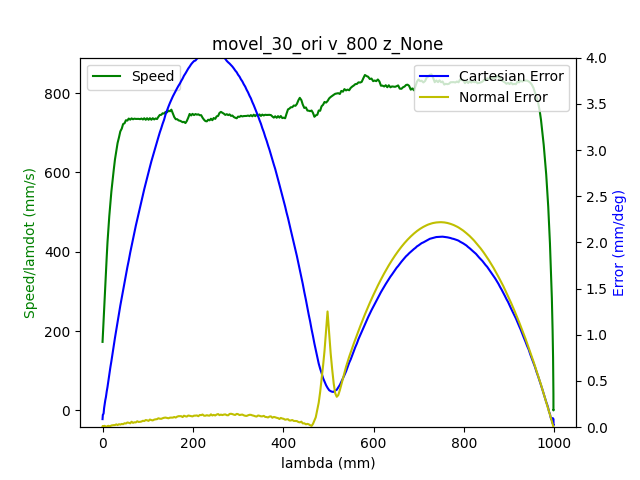

The table this chart was drawn from, first rows:
1.680526621977999926e+09, 0.000000000000000000e+00, -7.207162613185383870e-01, -1.252029392210652348e-01, -4.160044632006044130e-01, -1.163094394846029278e+00, -1.131373035691032314e+00, 1.395174316142219206e+00
1.680526621984999895e+09, 0.000000000000000000e+00, -7.207162613185383870e-01, -1.252029392210652348e-01, -4.160044632006044130e-01, -1.163094394846029278e+00, -1.131373035691032314e+00, 1.395174316142219206e+00
1.680526621989000082e+09, 0.000000000000000000e+00, -7.207162613185383870e-01, -1.252029392210652348e-01, -4.160044632006044130e-01, -1.163094394846029278e+00, -1.131373035691032314e+00, 1.395174316142219206e+00
1.680526622000999928e+09, 0.000000000000000000e+00, -7.207162613185383870e-01, -1.252029392210652348e-01, -4.160044632006044130e-01, -1.163094394846029278e+00, -1.131373035691032314e+00, 1.395174316142219206e+00
1.680526622005000114e+09, 0.000000000000000000e+00, -7.207162613185383870e-01, -1.252029392210652348e-01, -4.160044632006044130e-01, -1.163094394846029278e+00, -1.131373035691032314e+00, 1.395174316142219206e+00
1.680526622009000063e+09, 0.000000000000000000e+00, -7.207162613185383870e-01, -1.252029392210652348e-01, -4.160044632006044130e-01, -1.163094394846029278e+00, -1.131373035691032314e+00, 1.395174316142219206e+00
1.680526622013000011e+09, 0.000000000000000000e+00, -7.207162613185383870e-01, -1.252029392210652348e-01, -4.160044632006044130e-01, -1.163094394846029278e+00, -1.131373035691032314e+00, 1.395174316142219206e+00
1.680526622016999960e+09, 0.000000000000000000e+00, -7.207162613185383870e-01, -1.252029392210652348e-01, -4.160044632006044130e-01, -1.163094394846029278e+00, -1.131373035691032314e+00, 1.395174316142219206e+00
1.680526622020999908e+09, 0.000000000000000000e+00, -7.207162613185383870e-01, -1.252029392210652348e-01, -4.160044632006044130e-01, -1.163094394846029278e+00, -1.131373035691032314e+00, 1.395174316142219206e+00
1.680526622033999920e+09, 0.000000000000000000e+00, -7.207162613185383870e-01, -1.252029392210652348e-01, -4.160044632006044130e-01, -1.163094394846029278e+00, -1.131373035691032314e+00, 1.395174316142219206e+00
1.680526622049000025e+09, 1.000000000000000000e+00, -7.207162613185383870e-01, -1.252029392210652348e-01, -4.160044632006044130e-01, -1.163094394846029278e+00, -1.131373035691032314e+00, 1.395174316142219206e+00
1.680526622052999973e+09, 1.000000000000000000e+00, -7.203654501388875309e-01, -1.251662873067733439e-01, -4.159049794332407290e-01, -1.162684242471810458e+00, -1.131373035691032314e+00, 1.394600102818313037e+00
1.680526622056999922e+09, 1.000000000000000000e+00, -7.203654501388875309e-01, -1.251662873067733439e-01, -4.159049794332407290e-01, -1.162684242471810458e+00, -1.131373035691032314e+00, 1.394600102818313037e+00
1.680526622061000109e+09, 1.000000000000000000e+00, -7.193234885754469232e-01, -1.250563315638976991e-01, -4.155873295093777675e-01, -1.161472983970926354e+00, -1.131390488983551990e+00, 1.392910624102382533e+00
1.680526622065000057e+09, 1.000000000000000000e+00, -7.193234885754469232e-01, -1.250563315638976991e-01, -4.155873295093777675e-01, -1.161472983970926354e+00, -1.131390488983551990e+00, 1.392910624102382533e+00
1.680526622072000027e+09, 1.000000000000000000e+00, -7.179446784663714443e-01, -1.249201958822421382e-01, -4.151824131229150949e-01, -1.159851573095823651e+00, -1.131427140897844019e+00, 1.390685329306089901e+00
1.680526622076999903e+09, 1.000000000000000000e+00, -7.165780856620598271e-01, -1.247735882250746164e-01, -4.147652794316884495e-01, -1.158247615513241069e+00, -1.131444594190363917e+00, 1.388419891937001216e+00
1.680526622081000090e+09, 1.000000000000000000e+00, -7.165780856620598271e-01, -1.247735882250746164e-01, -4.147652794316884495e-01, -1.158247615513241069e+00, -1.131444594190363917e+00, 1.388419891937001216e+00
1.680526622085000038e+09, 1.000000000000000000e+00, -7.151992755529843482e-01, -1.246357072141670574e-01, -4.143603630452257769e-01, -1.156643657930658042e+00, -1.131479500775403713e+00, 1.386194597140708362e+00
1.680526622088999987e+09, 1.000000000000000000e+00, -7.151992755529843482e-01, -1.246357072141670574e-01, -4.143603630452257769e-01, -1.156643657930658042e+00, -1.131479500775403713e+00, 1.386194597140708362e+00
1.680526622092999935e+09, 1.000000000000000000e+00, -7.138204654439087582e-01, -1.244890995569995357e-01, -4.139432293539990759e-01, -1.155041445677327472e+00, -1.131496954067923832e+00, 1.383929159771619677e+00
1.680526622096999884e+09, 1.000000000000000000e+00, -7.138204654439087582e-01, -1.244890995569995357e-01, -4.139432293539990759e-01, -1.155041445677327472e+00, -1.131496954067923832e+00, 1.383929159771619677e+00
1.680526622101000071e+09, 1.000000000000000000e+00, -7.124538726395972521e-01, -1.243529638753439887e-01, -4.135383129675364033e-01, -1.153420034802224547e+00, -1.131533605982215640e+00, 1.381703864975327045e+00
1.680526622105000019e+09, 1.000000000000000000e+00, -7.124538726395972521e-01, -1.243529638753439887e-01, -4.135383129675364033e-01, -1.153420034802224547e+00, -1.131533605982215640e+00, 1.381703864975327045e+00
1.680526622108999968e+09, 1.000000000000000000e+00, -7.110750625305217731e-01, -1.242063562181764669e-01, -4.131333965810737308e-01, -1.151816077219641965e+00, -1.131551059274735760e+00, 1.379478570179034191e+00
1.680526622112999916e+09, 1.000000000000000000e+00, -7.110750625305217731e-01, -1.242063562181764669e-01, -4.131333965810737308e-01, -1.151816077219641965e+00, -1.131551059274735760e+00, 1.379478570179034191e+00
1.680526622117000103e+09, 1.000000000000000000e+00, -7.096945070921942822e-01, -1.240597485610089451e-01, -4.127162628898470853e-01, -1.150212119637058938e+00, -1.131585965859775555e+00, 1.377213132809945506e+00
1.680526622121000051e+09, 1.000000000000000000e+00, -7.096945070921942822e-01, -1.240597485610089451e-01, -4.127162628898470853e-01, -1.150212119637058938e+00, -1.131585965859775555e+00, 1.377213132809945506e+00
1.680526622125000000e+09, 1.000000000000000000e+00, -7.083156969831186922e-01, -1.239218675501013861e-01, -4.123113465033844127e-01, -1.148590708761956236e+00, -1.131605164481547687e+00, 1.374987838013652874e+00
1.680526622132999897e+09, 1.000000000000000000e+00, -7.069491041788071861e-01, -1.237752598929338643e-01, -4.118942128121577673e-01, -1.146986751179373432e+00, -1.131622617774067363e+00, 1.372722400644564189e+00
1.680526622137000084e+09, 1.000000000000000000e+00, -7.069491041788071861e-01, -1.237752598929338643e-01, -4.118942128121577673e-01, -1.146986751179373432e+00, -1.131622617774067363e+00, 1.372722400644564189e+00
1.680526622141000032e+09, 1.000000000000000000e+00, -7.055702940697317072e-01, -1.236391242112783034e-01, -4.114892964256950947e-01, -1.145382793596790849e+00, -1.131657524359107381e+00, 1.370497105848271335e+00
1.680526622144999981e+09, 1.000000000000000000e+00, -7.055702940697317072e-01, -1.236391242112783034e-01, -4.114892964256950947e-01, -1.145382793596790849e+00, -1.131657524359107381e+00, 1.370497105848271335e+00
1.680526622151000023e+09, 1.000000000000000000e+00, -7.041914839606561172e-01, -1.234925165541107817e-01, -4.110739080637204612e-01, -1.143778836014207823e+00, -1.131674977651627279e+00, 1.368271811051978482e+00
1.680526622155999899e+09, 1.000000000000000000e+00, -7.028248911563446111e-01, -1.233546355432032365e-01, -4.106672463480057766e-01, -1.142157425139105120e+00, -1.131711629565919086e+00, 1.366006373682890018e+00
1.680526622160000086e+09, 1.000000000000000000e+00, -7.028248911563446111e-01, -1.233546355432032365e-01, -4.106672463480057766e-01, -1.142157425139105120e+00, -1.131711629565919086e+00, 1.366006373682890018e+00
1.680526622164999962e+09, 1.000000000000000000e+00, -7.014460810472691321e-01, -1.232080278860357148e-01, -4.102623299615431041e-01, -1.140553467556522538e+00, -1.131729082858438984e+00, 1.363781078886597387e+00
1.680526622171999931e+09, 1.000000000000000000e+00, -7.000672709381935421e-01, -1.230718922043801400e-01, -4.098451962703164031e-01, -1.138949509973939733e+00, -1.131763989443478780e+00, 1.361554038761052521e+00
1.680526622176000118e+09, 1.000000000000000000e+00, -7.000672709381935421e-01, -1.230718922043801400e-01, -4.098451962703164031e-01, -1.138949509973939733e+00, -1.131763989443478780e+00, 1.361554038761052521e+00
1.680526622180000067e+09, 1.000000000000000000e+00, -6.987006781338820360e-01, -1.229252845472126182e-01, -4.094402798838537305e-01, -1.137345552391356707e+00, -1.131783188065250911e+00, 1.359290346721215847e+00
1.680526622184000015e+09, 1.000000000000000000e+00, -6.987006781338820360e-01, -1.229252845472126182e-01, -4.094402798838537305e-01, -1.137345552391356707e+00, -1.131783188065250911e+00, 1.359290346721215847e+00
1.680526622187999964e+09, 1.000000000000000000e+00, -6.973218680248064461e-01, -1.227874035363050731e-01, -4.090248915218791526e-01, -1.135725886845506016e+00, -1.131818094650290707e+00, 1.357063306595670982e+00
1.680526622191999912e+09, 1.000000000000000000e+00, -6.973218680248064461e-01, -1.227874035363050731e-01, -4.090248915218791526e-01, -1.135725886845506016e+00, -1.131818094650290707e+00, 1.357063306595670982e+00
1.680526622197000027e+09, 1.000000000000000000e+00, -6.959430579157309671e-01, -1.226407958791375374e-01, -4.086182298061644125e-01, -1.134121929262923434e+00, -1.131835547942810827e+00, 1.354799614555834530e+00
1.680526622200999975e+09, 1.000000000000000000e+00, -6.959430579157309671e-01, -1.226407958791375374e-01, -4.086182298061644125e-01, -1.134121929262923434e+00, -1.131835547942810827e+00, 1.354799614555834530e+00
1.680526622204999924e+09, 1.000000000000000000e+00, -6.945625024774033651e-01, -1.225046601974819904e-01, -4.082028414441897790e-01, -1.132517971680340407e+00, -1.131853001235330503e+00, 1.352574319759541455e+00
1.680526622211999893e+09, 1.000000000000000000e+00, -6.931976550023438710e-01, -1.223580525403144686e-01, -4.077961797284750944e-01, -1.130896560805237705e+00, -1.131889653149622754e+00, 1.350347279633997033e+00
1.680526622216000080e+09, 1.000000000000000000e+00, -6.931976550023438710e-01, -1.223580525403144686e-01, -4.077961797284750944e-01, -1.130896560805237705e+00, -1.131889653149622754e+00, 1.350347279633997033e+00
1.680526622220000029e+09, 1.000000000000000000e+00, -6.918170995640162690e-01, -1.222114448831469469e-01, -4.073912633420124219e-01, -1.129292603222654900e+00, -1.131907106442142430e+00, 1.348083587594160360e+00
1.680526622223999977e+09, 1.000000000000000000e+00, -6.918170995640162690e-01, -1.222114448831469469e-01, -4.073912633420124219e-01, -1.129292603222654900e+00, -1.131907106442142430e+00, 1.348083587594160360e+00
1.680526622229000092e+09, 1.000000000000000000e+00, -6.904382894549407901e-01, -1.220735638722393879e-01, -4.069758749800377884e-01, -1.127688645640072318e+00, -1.131942013027182448e+00, 1.345856547468615494e+00
1.680526622233000040e+09, 1.000000000000000000e+00, -6.904382894549407901e-01, -1.220735638722393879e-01, -4.069758749800377884e-01, -1.127688645640072318e+00, -1.131942013027182448e+00, 1.345856547468615494e+00
1.680526622237999916e+09, 1.000000000000000000e+00, -6.890716966506291730e-01, -1.219269562150718661e-01, -4.065692132643230483e-01, -1.126084688057489513e+00, -1.131961211648954357e+00, 1.343592855428778821e+00
1.680526622243999958e+09, 1.000000000000000000e+00, -6.876928865415536940e-01, -1.217908205334163191e-01, -4.061538249023484703e-01, -1.124463277182386811e+00, -1.131996118233994153e+00, 1.341367560632485967e+00
1.680526622247999907e+09, 1.000000000000000000e+00, -6.876928865415536940e-01, -1.217908205334163191e-01, -4.061538249023484703e-01, -1.124463277182386811e+00, -1.131996118233994153e+00, 1.341367560632485967e+00
1.680526622252000093e+09, 1.000000000000000000e+00, -6.863140764324782150e-01, -1.216442128762487834e-01, -4.057471631866337303e-01, -1.122859319599803785e+00, -1.132013571526514273e+00, 1.339140520506941101e+00
1.680526622256000042e+09, 1.000000000000000000e+00, -6.863140764324782150e-01, -1.216442128762487834e-01, -4.057471631866337303e-01, -1.122859319599803785e+00, -1.132013571526514273e+00, 1.339140520506941101e+00
1.680526622259999990e+09, 1.000000000000000000e+00, -6.849474836281665979e-01, -1.215063318653412383e-01, -4.053317748246590968e-01, -1.121255362017221202e+00, -1.132050223440806080e+00, 1.336876828467104428e+00
1.680526622263999939e+09, 1.000000000000000000e+00, -6.849474836281665979e-01, -1.215063318653412383e-01, -4.053317748246590968e-01, -1.121255362017221202e+00, -1.132050223440806080e+00, 1.336876828467104428e+00
1.680526622267999887e+09, 1.000000000000000000e+00, -6.835686735190911190e-01, -1.213597242081737165e-01, -4.049268584381964242e-01, -1.119651404434638398e+00, -1.132067676733325978e+00, 1.334649788341560006e+00
1.680526622272000074e+09, 1.000000000000000000e+00, -6.835686735190911190e-01, -1.213597242081737165e-01, -4.049268584381964242e-01, -1.119651404434638398e+00, -1.132067676733325978e+00, 1.334649788341560006e+00
... 2,105 more rows
